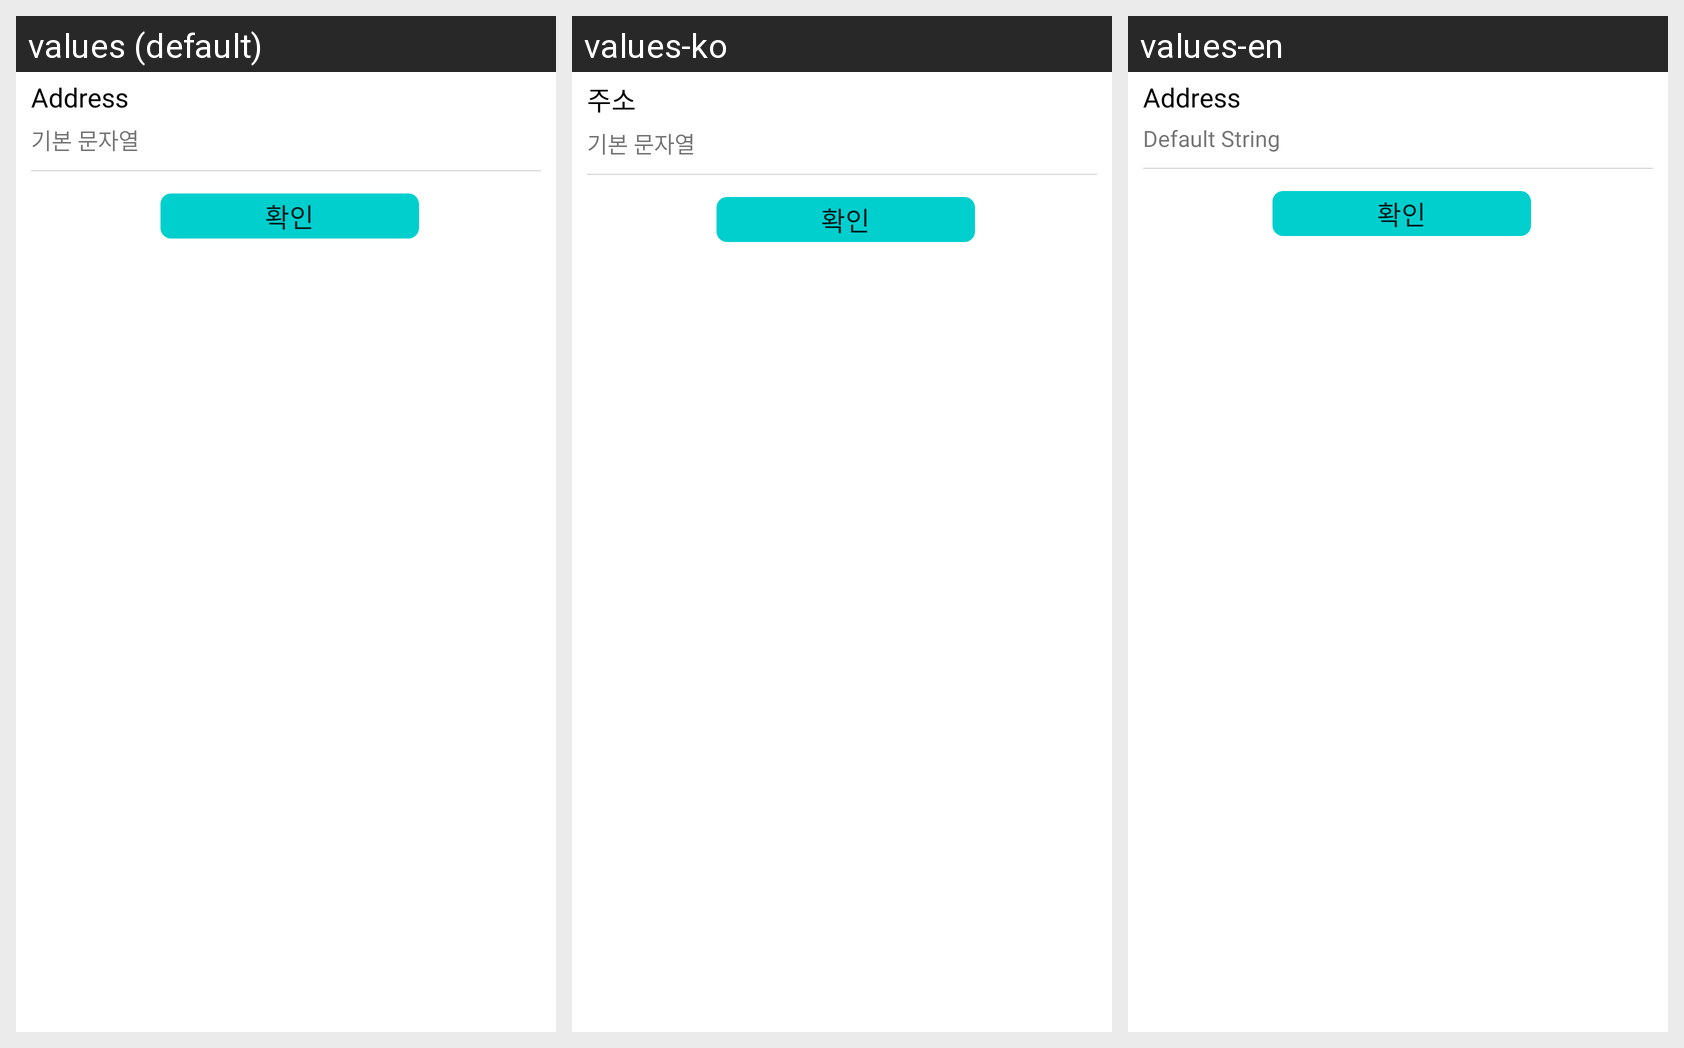

The same Android screen rendered under several of its app's locales, left to right. List the strings drawn on it with the default value and each locale's translation.
Android screen res/layout/bottom_bar_cctv_detail.xml rendered under 3 locales, left to right: values (default), values-ko, values-en. Device: Nexus 5 (rendered at 1080×1920; each locale shown at half size, 540×960, under a caption strip naming it); theme AppTheme.
Strings drawn on this screen, with the default value and each locale's value (text and hints the layout hard-codes, and strings that could not be matched under every locale, appear in the picture but are not listed):

address_string
  values: Address
  values-ko: 주소
  values-en: Address

default_string
  values: 기본 문자열
  values-ko: 기본 문자열
  values-en: Default String

cctv_detail_back_text
  values: 확인
  values-ko: 확인
  values-en: 확인
